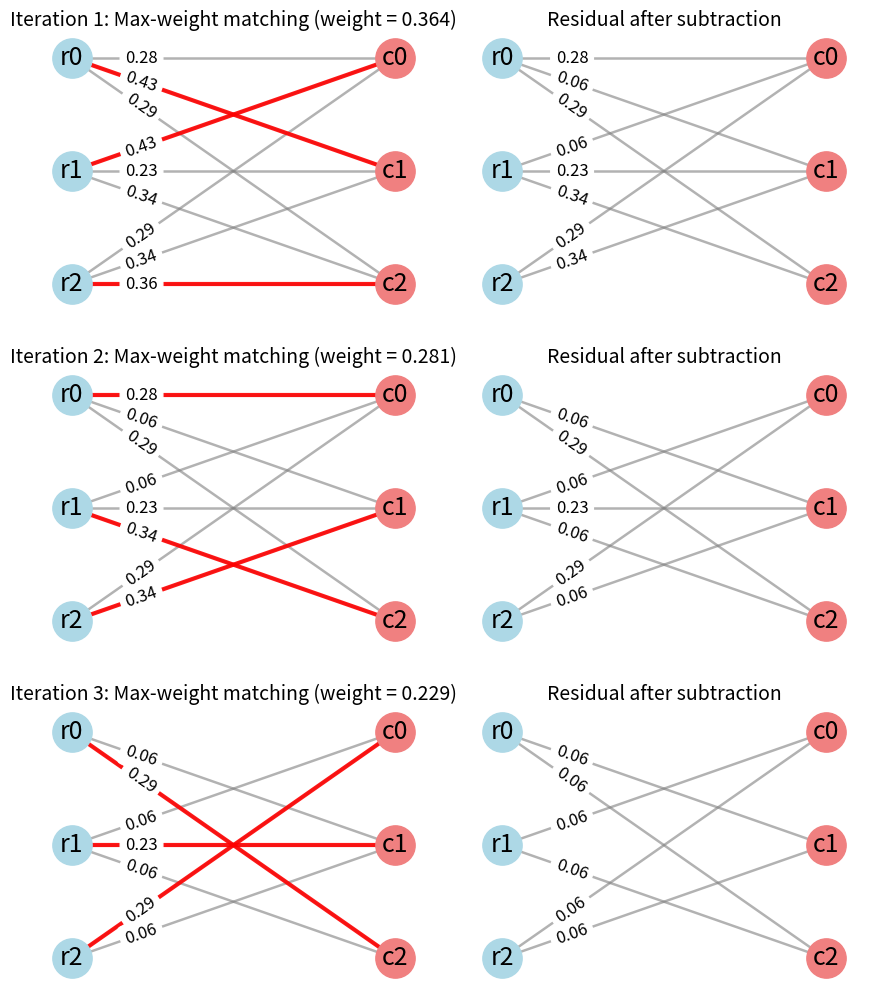

Recreate this plot in Python.
import numpy as np
import networkx as nx
import matplotlib.pyplot as plt

# ----------------------------------------------------------------------
# Sinkhorn scaling (to create a doubly stochastic matrix)
# ----------------------------------------------------------------------
def sinkhorn(A, max_iter=1000, tol=1e-6):
    A = np.array(A, dtype=float)
    A = A / A.sum()
    for _ in range(max_iter):
        A = A / A.sum(axis=1, keepdims=True)
        A = A / A.sum(axis=0, keepdims=True)
        if np.max(np.abs(A.sum(1)-1)) < tol and np.max(np.abs(A.sum(0)-1)) < tol:
            break
    return A

# ----------------------------------------------------------------------
# Graph drawing helper (exactly as you provided)
# ----------------------------------------------------------------------
def draw_bipartite(R, matching_edges=None, title="", ax=None, node_size=800):
    n = R.shape[0]
    G = nx.Graph()
    row_nodes = [f"r{i}" for i in range(n)]
    col_nodes = [f"c{j}" for j in range(n)]
    G.add_nodes_from(row_nodes, bipartite=0)
    G.add_nodes_from(col_nodes, bipartite=1)
    for i in range(n):
        for j in range(n):
            if R[i, j] > 1e-8:
                G.add_edge(row_nodes[i], col_nodes[j], weight=R[i, j])

    pos = {row_nodes[i]: (0, -i) for i in range(n)}
    pos.update({col_nodes[j]: (1, -j) for j in range(n)})

    if ax is None:
        _, ax = plt.subplots(figsize=(4, 3))

    nx.draw_networkx_nodes(G, pos, nodelist=row_nodes, node_color='lightblue',
                           node_size=node_size, ax=ax)
    nx.draw_networkx_nodes(G, pos, nodelist=col_nodes, node_color='lightcoral',
                           node_size=node_size, ax=ax)
    nx.draw_networkx_labels(G, pos, font_size=18, ax=ax)

    edges_all = list(G.edges())
    nx.draw_networkx_edges(G, pos, edgelist=edges_all, width=1.8,
                           edge_color='grey', alpha=0.6, ax=ax)

    if matching_edges is not None:
        me = [(f"r{i}", f"c{j}") for (i, j) in matching_edges]
        nx.draw_networkx_edges(G, pos, edgelist=me, width=3,
                               edge_color='red', alpha=0.9, ax=ax)

    edge_labels = {(f"r{i}", f"c{j}"): f"{R[i,j]:.2f}"
                   for i in range(n) for j in range(n) if R[i,j] > 1e-8}
    
    nx.draw_networkx_edge_labels(G, pos, edge_labels=edge_labels,
                                 font_size=12, label_pos=0.2, ax=ax)
    ax.set_title(title)
    ax.axis('off')

# ----------------------------------------------------------------------
# Main iterative visualization
# ----------------------------------------------------------------------
if __name__ == "__main__":
    np.random.seed(42)
    n = 3
    plt.rcParams.update(
        {
            "font.size": 14,
            "axes.titlesize": 14,
            "axes.labelsize": 14,
            "xtick.labelsize": 14,
            "ytick.labelsize": 14,
            "legend.fontsize": 14,
            "figure.titlesize": 14,
            "figure.figsize": (10, 5),
            "figure.dpi": 100,
            "savefig.dpi": 300,
            "lines.linewidth": 3,
            "lines.markersize": 6,
        }
    )
    # Create a random symmetric doubly stochastic matrix
    A = np.random.uniform(0.5, 1.5, (n, n))
    A = (A + A.T) / 2
    S = sinkhorn(A)

    precision = 0.21
    max_iter = 10   # safety limit
    residual = S.copy()
    total_weight = 0.0
    steps = []      # will store (matching_edges, weight, residual_before, residual_after)

    for it in range(max_iter):
        # Build bipartite graph from current residual
        G = nx.Graph()
        row_nodes = np.arange(n)
        col_nodes = np.arange(n) + n
        G.add_nodes_from(row_nodes, bipartite=0)
        G.add_nodes_from(col_nodes, bipartite=1)
        for i in range(n):
            for j in range(n):
                if residual[i, j] > 0:
                    G.add_edge(i, j + n, weight=residual[i, j])

        # Maximum‑weight perfect matching
        matching_set = nx.algorithms.matching.max_weight_matching(
            G, maxcardinality=True, weight="weight")
        if len(matching_set) != n:
            break

        # Convert matching to (row, col) pairs
        prow = np.zeros(n, dtype=int)
        for u, v in matching_set:
            if u < n:
                prow[u] = v - n
            else:
                prow[v] = u - n
        weight = np.min(residual[np.arange(n), prow])
        matching_edges = [(i, prow[i]) for i in range(n)]

        # Store snapshot before subtraction
        residual_before = residual.copy()

        # Subtract weighted permutation
        residual[np.arange(n), prow] -= weight
        total_weight += weight

        steps.append((matching_edges, weight, residual_before, residual.copy()))

        # Check stopping criterion
        if np.linalg.norm(residual, 1) <= precision:
            break

    # ---------- Plotting: one row per iteration, two columns ----------
    num_steps = len(steps)
    fig, axes = plt.subplots(num_steps, 2, figsize=(9, 3.5 * num_steps))
    # Ensure axes is 2D even for a single row
    if num_steps == 1:
        axes = axes.reshape(1, -1)

    for row, (match, w, before, after) in enumerate(steps):
        draw_bipartite(before, matching_edges=match,
                       title=f"Iteration {row+1}: Max‑weight matching (weight = {w:.3f})",
                       ax=axes[row, 0])
        draw_bipartite(after, matching_edges=None,
                       title=f"Residual after subtraction",
                       ax=axes[row, 1])

    plt.tight_layout(pad=2.0)
    plt.savefig("bvn_iterative_steps.pdf", bbox_inches='tight', dpi=150)
    plt.savefig("bvn_iterative_steps.png", bbox_inches='tight', dpi=150)
    plt.show()
